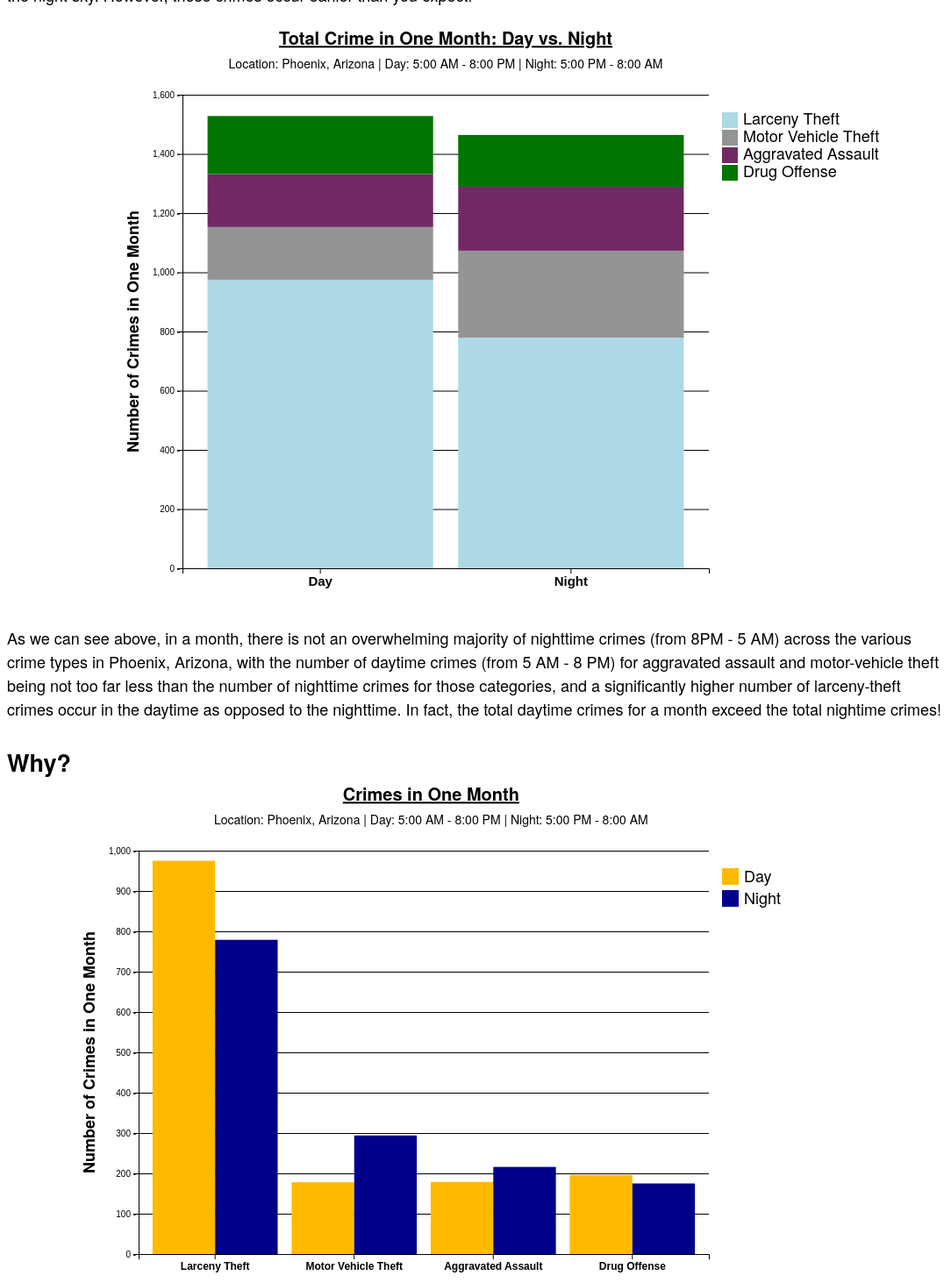
D3 v7 page, settled after 480 driven frames (8 s of simulated time); the page loaded 1 data file(s).


// ── main.js
// /* THIS SECTION IS FOR VISUALIZATION #1. SCROLL DOWN FOR VISUALIZATION #1 */

// tooltip allows the interactive to start
const tooltip = d3.select("#chart1")
    .append("div")
    .attr("class", "tooltip")
    .style("opacity", 0)
    .style("transition", "opacity 0.4s");

// Set up dimensions for the chart
const margin = { top: 100, right: 200, bottom: 60, left: 200 };
const width = 1000 - margin.left - margin.right;
const height = 700 - margin.top - margin.bottom;

// Creates the SVG element
const svg = d3.select("#chart1").append("svg")
    .attr("width", width + margin.left + margin.right)
    .attr("height", height + margin.top + margin.bottom)
    .append("g")
    .attr("transform", "translate(" + margin.left + "," + margin.top + ")");

// This extracts the crime types from the data
d3.csv("data/types-of-crimes-totals - Sheet1 - types-of-crimes-totals - Sheet1.csv.csv").then(function(data) {
    const dayKeys = ["LARCENY-THEFT DAY", "MOTOR-VEHICLE THEFT DAY", "AGGRAVATED ASSAULT DAY", "DRUG OFFENSE DAY"];
    const nightKeys = ["LARCENY-THEFT NIGHT", "MOTOR-VEHICLE THEFT NIGHT", "AGGRAVATED ASSAULT NIGHT", "DRUG OFFENSE NIGHT"];

    const dayData = {
        time: "Day",
        ...Object.fromEntries(dayKeys.map(key => [key, +data[0][key]]))
    };

    const nightData = {
        time: "Night",
        ...Object.fromEntries(nightKeys.map(key => [key, +data[0][key]]))
    };

    // Stacks the data to help create the stacked bar chart
    const stackData = d3.stack()
        .keys(dayKeys.concat(nightKeys))
        .offset(d3.stackOffsetDiverging)
        ([dayData, nightData]);

    // Define scales for x-axis and y-axis
    const xAxis = d3.scaleBand()
        .domain(["Day", "Night"])
        .range([0, width])
        .padding(0.1);

    const yAxis = d3.scaleLinear()
        .domain([0, d3.max(stackData, d => d3.max(d, d => d[1]))])
        .nice()
        .range([height, 0]);

    // Colors for bars/legend
    const colors = d3.scaleOrdinal()
        .domain(dayKeys.concat(nightKeys))
        .range(["#ADD8E6", "#949494", "#702963", "#007500"]);

        svg.append("g")
            .attr("class", "grid")
            .call(d3.axisLeft(yAxis)
            .tickSize(-width)
            .tickFormat("-")
    );
        
    // Creates stacked bars
    svg.selectAll(".bar")
        .data(stackData)
        .enter()
        .append("g")
        .attr("fill", d => colors(d.key))
        .selectAll("rect")
        .data(d => d)
        .enter()
        .append("rect")
        .attr("x", d => xAxis(d.data.time))
        .attr("y", d => yAxis(d[1]))
        .attr("height", d => yAxis(d[0]) - yAxis(d[1]))
        .attr("width", xAxis.bandwidth())
        .on("mouseover", function(event, d) {
            d3.select(this).style("opacity", 0.8);
            const crimeType = d3.select(this.parentNode).datum().key;
            const crimeCount = d[1] - d[0];
            tooltip.transition()
                .duration(200)
                .style("opacity", .9);
            tooltip.html(crimeType + ": " + crimeCount)
                .style("left", (event.pageX) + "px")
                .style("top", (event.pageY - 28) + "px");
        })
        .on("mouseout", function(d) {
            d3.select(this).style("opacity", 1);
            tooltip.transition()
                .duration(100)
                .style("opacity", 0);
        });

    // Adds x-axis and title for x-axis
    svg.append("g")
        .attr("transform", "translate(0," + height + ")")
        .style("font-size", "15px")
        .style("font-weight", "bold")
        .call(d3.axisBottom(xAxis));
  
    // Add y-axis and title for y-axis
    svg.append("g")
        .call(d3.axisLeft(yAxis));
      
    svg.append("text")
        .attr("transform", "rotate(-90)")
        .attr("x", -height / 2)
        .attr("y", -margin.left + 150)
        .style("text-anchor", "middle")
        .style("font-weight", "bold")
        .text("Number of Crimes in One Month");

     // Adds the title for the chart
    svg.append("text")
        .attr("x", (width / 2))
        .attr("y", 10 - (margin.top / 1.5))
        .attr("text-anchor", "middle")
        .style("font-size", "20px")
        .style("text-decoration", "underline")
        .style("font-weight", "bold")
        .text("Total Crime in One Month: Day vs. Night");

        svg.append("text")
            .attr("x", (width / 2))
            .attr("y", 10 - (margin.top / 2) + 10)
            .attr("text-anchor", "middle")
            .style("font-size", "14px")
            .text("Location: Phoenix, Arizona | Day: 5:00 AM - 8:00 PM | Night: 5:00 PM - 8:00 AM");

    // creates the legend
    const legendKeys = ["Larceny Theft", "Motor Vehicle Theft", "Aggravated Assault", "Drug Offense"];
    const legend = svg.append("g")
        .attr("class", "legend")
        .attr("transform", "translate(" + (width + 15) + ",20)")
        .selectAll("g")
        .data(legendKeys)
        .enter()
        .append("g")
        .attr("transform", (d, i) => "translate(0," + i * 20 + ")");

    legend.append("rect")
        .attr("width", 18)
        .attr("height", 18)
        .attr("fill", d => colors(d));

    legend.append("text")
        .attr("x", 24)
        .attr("y", 9)
        .attr("dy", ".25em")
        .text(d => d);

// checking for errors
}).catch(function(error) {
    console.error("Error:", error);
});

// /* THIS SECTION IS FOR VISUALIZATION #2. SCROLL UP FOR VISUALIZATION #1 */

// tooltip allows the interactive to start
const tooltip2 = d3.select("#chart2")
    .append("div")
    .attr("class", "tooltip")
    .style("opacity", 0)
    .style("transition", "opacity 0.4s");

// Set up dimensions for the chart
const margin2 = { top: 80, right: 300, bottom: 60, left: 150 };
const width2 = 1100 - margin2.left - margin2.right;
const height2 = 600 - margin2.top - margin2.bottom;

const svg2 = d3.select("#chart2").append("svg")
    .attr("width", width2 + margin2.left + margin2.right)
    .attr("height", height2 + margin2.top + margin2.bottom)
    .append("g")
    .attr("transform", "translate(" + margin2.left + "," + margin2.top + ")");

// This extracts the crime types from the data
d3.csv("data/types-of-crimes-totals - Sheet1 - types-of-crimes-totals - Sheet1.csv.csv").then(function(data) {
    
    const xAxisName = ["Larceny Theft", "Motor Vehicle Theft", "Aggravated Assault", "Drug Offense"];
    const dayKeys = ["LARCENY-THEFT DAY", "MOTOR-VEHICLE THEFT DAY", "AGGRAVATED ASSAULT DAY", "DRUG OFFENSE DAY"];
    const nightKeys = ["LARCENY-THEFT NIGHT", "MOTOR-VEHICLE THEFT NIGHT", "AGGRAVATED ASSAULT NIGHT", "DRUG OFFENSE NIGHT"];
    
    const dayData = xAxisName.map((label, i) => ({
        crime: label,
        time: "Day",
        count: +data[0][dayKeys[i]]
    }));

    const nightData = xAxisName.map((label, i) => ({
        crime: label,
        time: "Night",
        count: +data[0][nightKeys[i]]
    }));
    
    const stackData = [...dayData, ...nightData];

    // Defines x-axis/y-axis 
    const xAxis = d3.scaleBand()
        .domain(stackData.map(d => d.crime))
        .range([0, width2])
        .padding(0.1);

    const yAxis = d3.scaleLinear()
        .domain([0, d3.max(stackData, d => d.count)])
        .nice()
        .range([height2, 0]);

    // Colors for the bars
    const colors = d3.scaleOrdinal()
        .domain(["Day", "Night"])
        .range(["#FFBA00", "#00008B"]);
    
    // Creates background ticks
    svg2.append("g")
        .attr("class", "grid")
        .call(d3.axisLeft(yAxis)
        .tickSize(-width2)
        .tickFormat("-"))
        .selectAll(".tick line")

    // Creates the grouped bar chart
    svg2.selectAll(".bar")
        .data(stackData)
        .enter()
        .append("rect")
        .attr("class", "bar")
        .attr("x", d => xAxis(d.crime) + (xAxis.bandwidth() / 2 * (d.time === "Day" ? 0 : 1)))
        .attr("y", d => yAxis(d.count))
        .attr("width", xAxis.bandwidth() / 2)
        .attr("height", d => height2 - yAxis(d.count))
        .attr("fill", d => colors(d.time))
        .on("mouseover", function(event, d) {
            d3.select(this).style("opacity", 0.8);
            tooltip.transition()
                .duration(200)
                .style("opacity", .9);
            tooltip.html("Occurrences: " + d.count)
                .style("left", (event.pageX) + "px")
                .style("top", (event.pageY - 28) + "px");
        })
        .on("mouseout", function(d) {
            d3.select(this).style("opacity", 1);
            tooltip.transition()
                .duration(100)
                .style("opacity", 0);
        });
        
    svg2.append("g")
        .attr("transform", "translate(0," + height2 + ")")
        .style("font-size", "12px")
        .style("font-weight", "bold")
        .call(d3.axisBottom(xAxis));

    svg2.append("g")
        .call(d3.axisLeft(yAxis));
    
    // Creates the y-axis label
    svg2.append("text")
        .attr("transform", "rotate(-90)")
        .attr("x", -height2 / 2)
        .attr("y", -margin2.left + 100)
        .style("text-anchor", "middle")
        .style("font-weight", "bold")
        .text("Number of Crimes in One Month");

    // Creates title 
    svg2.append("text")
        .attr("x", (width / 1.8))
        .attr("y", 10 - (margin.top / 1.5))
        .attr("text-anchor", "middle")
        .style("font-size", "20px")
        .style("text-decoration", "underline")
        .style("font-weight", "bold")
        .text("Crimes in One Month");

    // Creates the description beneath the title
    svg2.append("text")
        .attr("x", (width / 1.8))
        .attr("y", 10 - (margin.top / 2) + 10)
        .attr("text-anchor", "middle")
        .style("font-size", "14px")
        .text("Location: Phoenix, Arizona | Day: 5:00 AM - 8:00 PM | Night: 5:00 PM - 8:00 AM");

    // Creates the legends
    const legend = svg2.append("g")
        .attr("class", "legend")
        .attr("transform", "translate(20,20)")
        .selectAll("g")
        .data(["Day", "Night"])
        .enter()
        .append("g")
        .attr("transform", (d, i) => "translate(0," + i * 25 + ")");

    legend.append("rect")
        .attr("x", width2 - 5)
        .attr("width", 19)
        .attr("height", 19)
        .attr("fill", colors);

    legend.append("text")
        .attr("x", width2 + 20)
        .attr("y", 10)
        .attr("dy", "0.32em")
        .text(d => d);

});


### data: data/types-of-crimes-totals - Sheet1 - types-of-crimes-totals - Sheet1.csv.csv
LARCENY-THEFT DAY, MOTOR-VEHICLE THEFT DAY, AGGRAVATED ASSAULT DAY, DRUG OFFENSE DAY, LARCENY-THEFT NIGHT, MOTOR-VEHICLE THEFT NIGHT, AGGRAVATED ASSAULT NIGHT, DRUG OFFENSE NIGHT
975, 178, 179, 196, 779, 294, 216, 175